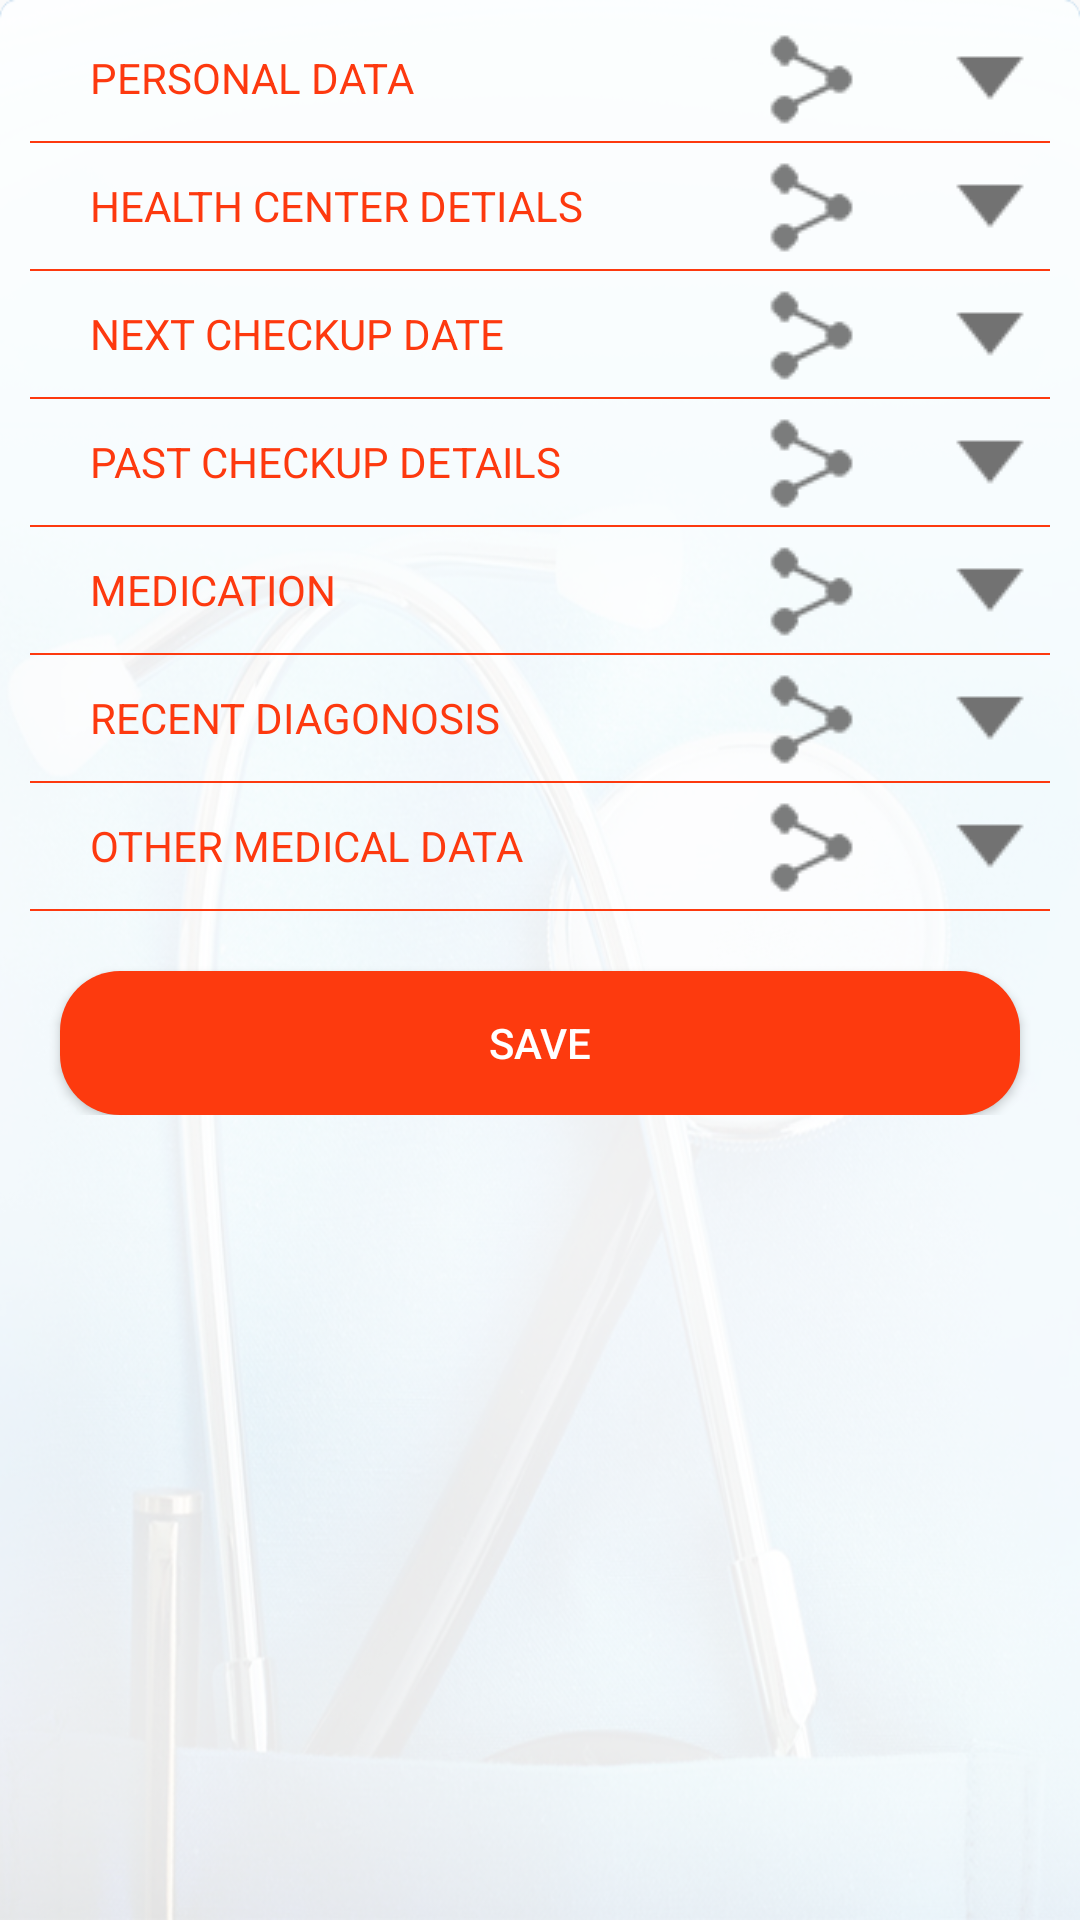

Layout XML and referenced resources for this Android screen:
<!-- AndroidManifest.xml: application theme AppTheme -->
<!-- res/layout/fragment_health_record.xml -->
<?xml version="1.0" encoding="utf-8"?>
<LinearLayout
    xmlns:android="http://schemas.android.com/apk/res/android" android:layout_width="match_parent"
    android:layout_height="match_parent"
    android:orientation="vertical">
    <include
        layout="@layout/header_health_record_tab"
        android:visibility="gone"/>

    <ScrollView
        android:layout_width="match_parent"
        android:layout_height="match_parent"
        android:background="@drawable/ic_background">

        <LinearLayout
            android:layout_width="match_parent"
            android:layout_height="match_parent"
            android:orientation="vertical">

            <LinearLayout
                android:layout_width="match_parent"
                android:layout_height="wrap_content"
                android:layout_marginTop="10dp"
                android:orientation="horizontal"
                android:weightSum="6">

                <TextView
                    android:layout_width="0dp"
                    android:layout_height="wrap_content"
                    android:layout_gravity="center"
                    android:layout_weight="4"
                    android:paddingLeft="30dp"
                    android:text="PERSONAL DATA"
                    android:textColor="@color/orange_textColor" />

                <ImageView
                    android:layout_width="0dp"
                    android:layout_height="wrap_content"
                    android:layout_weight="1"
                    android:src="@drawable/ic_share" />

                <ImageView
                    android:layout_width="0dp"
                    android:layout_height="wrap_content"
                    android:layout_weight="1"
                    android:src="@drawable/ic_downarrow" />

            </LinearLayout>

            <View
                android:layout_width="match_parent"
                android:layout_height=".5dp"
                android:layout_marginLeft="10dp"
                android:layout_marginRight="10dp"
                android:layout_marginTop="5dp"
                android:background="@color/orange_textColor" />


            <LinearLayout
                android:layout_width="match_parent"
                android:layout_height="wrap_content"
                android:layout_marginTop="5dp"
                android:orientation="horizontal"
                android:weightSum="6">

                <TextView
                    android:layout_width="0dp"
                    android:layout_height="wrap_content"
                    android:layout_gravity="center"
                    android:layout_weight="4"
                    android:paddingLeft="30dp"
                    android:text="HEALTH CENTER DETIALS"
                    android:textColor="@color/orange_textColor" />

                <ImageView
                    android:layout_width="0dp"
                    android:layout_height="wrap_content"
                    android:layout_weight="1"
                    android:src="@drawable/ic_share" />

                <ImageView
                    android:layout_width="0dp"
                    android:layout_height="wrap_content"
                    android:layout_weight="1"
                    android:src="@drawable/ic_downarrow" />

            </LinearLayout>

            <View
                android:layout_width="match_parent"
                android:layout_height=".5dp"
                android:layout_marginLeft="10dp"
                android:layout_marginRight="10dp"
                android:layout_marginTop="5dp"
                android:background="@color/orange_textColor" />

            <LinearLayout
                android:layout_width="match_parent"
                android:layout_height="wrap_content"
                android:layout_marginTop="5dp"
                android:orientation="horizontal"
                android:weightSum="6">

                <TextView
                    android:layout_width="0dp"
                    android:layout_height="wrap_content"
                    android:layout_gravity="center"
                    android:layout_weight="4"
                    android:paddingLeft="30dp"
                    android:text="NEXT CHECKUP DATE"
                    android:textColor="@color/orange_textColor" />

                <ImageView
                    android:layout_width="0dp"
                    android:layout_height="wrap_content"
                    android:layout_weight="1"
                    android:src="@drawable/ic_share" />

                <ImageView
                    android:layout_width="0dp"
                    android:layout_height="wrap_content"
                    android:layout_weight="1"
                    android:src="@drawable/ic_downarrow" />

            </LinearLayout>

            <View
                android:layout_width="match_parent"
                android:layout_height=".5dp"
                android:layout_marginLeft="10dp"
                android:layout_marginRight="10dp"
                android:layout_marginTop="5dp"
                android:background="@color/orange_textColor" />

            <LinearLayout
                android:layout_width="match_parent"
                android:layout_height="wrap_content"
                android:layout_marginTop="5dp"
                android:orientation="horizontal"
                android:weightSum="6">

                <TextView
                    android:layout_width="0dp"
                    android:layout_height="wrap_content"
                    android:layout_gravity="center"
                    android:layout_weight="4"
                    android:paddingLeft="30dp"
                    android:text="PAST CHECKUP DETAILS"
                    android:textColor="@color/orange_textColor" />

                <ImageView
                    android:layout_width="0dp"
                    android:layout_height="wrap_content"
                    android:layout_weight="1"
                    android:src="@drawable/ic_share" />

                <ImageView
                    android:layout_width="0dp"
                    android:layout_height="wrap_content"
                    android:layout_weight="1"
                    android:src="@drawable/ic_downarrow" />

            </LinearLayout>

            <View
                android:layout_width="match_parent"
                android:layout_height=".5dp"
                android:layout_marginLeft="10dp"
                android:layout_marginRight="10dp"
                android:layout_marginTop="5dp"
                android:background="@color/orange_textColor" />

            <LinearLayout
                android:layout_width="match_parent"
                android:layout_height="wrap_content"
                android:layout_marginTop="5dp"
                android:orientation="horizontal"
                android:weightSum="6">

                <TextView
                    android:layout_width="0dp"
                    android:layout_height="wrap_content"
                    android:layout_gravity="center"
                    android:layout_weight="4"
                    android:paddingLeft="30dp"
                    android:text="MEDICATION"
                    android:textColor="@color/orange_textColor" />

                <ImageView
                    android:layout_width="0dp"
                    android:layout_height="wrap_content"
                    android:layout_weight="1"
                    android:src="@drawable/ic_share" />

                <ImageView
                    android:layout_width="0dp"
                    android:layout_height="wrap_content"
                    android:layout_weight="1"
                    android:src="@drawable/ic_downarrow" />

            </LinearLayout>

            <View
                android:layout_width="match_parent"
                android:layout_height=".5dp"
                android:layout_marginLeft="10dp"
                android:layout_marginRight="10dp"
                android:layout_marginTop="5dp"
                android:background="@color/orange_textColor" />

            <LinearLayout
                android:layout_width="match_parent"
                android:layout_height="wrap_content"
                android:layout_marginTop="5dp"
                android:orientation="horizontal"
                android:weightSum="6">

                <TextView
                    android:layout_width="0dp"
                    android:layout_height="wrap_content"
                    android:layout_gravity="center"
                    android:layout_weight="4"
                    android:paddingLeft="30dp"
                    android:text="RECENT DIAGONOSIS"
                    android:textColor="@color/orange_textColor" />

                <ImageView
                    android:layout_width="0dp"
                    android:layout_height="wrap_content"
                    android:layout_weight="1"
                    android:src="@drawable/ic_share" />

                <ImageView
                    android:layout_width="0dp"
                    android:layout_height="wrap_content"
                    android:layout_weight="1"
                    android:src="@drawable/ic_downarrow" />

            </LinearLayout>

            <View
                android:layout_width="match_parent"
                android:layout_height=".5dp"
                android:layout_marginLeft="10dp"
                android:layout_marginRight="10dp"
                android:layout_marginTop="5dp"
                android:background="@color/orange_textColor" />

            <LinearLayout
                android:layout_width="match_parent"
                android:layout_height="wrap_content"
                android:layout_marginTop="5dp"
                android:orientation="horizontal"
                android:weightSum="6">

                <TextView
                    android:layout_width="0dp"
                    android:layout_height="wrap_content"
                    android:layout_gravity="center"
                    android:layout_weight="4"
                    android:paddingLeft="30dp"
                    android:text="OTHER MEDICAL DATA"
                    android:textColor="@color/orange_textColor" />

                <ImageView
                    android:layout_width="0dp"
                    android:layout_height="wrap_content"
                    android:layout_weight="1"
                    android:src="@drawable/ic_share" />

                <ImageView
                    android:layout_width="0dp"
                    android:layout_height="wrap_content"
                    android:layout_weight="1"
                    android:src="@drawable/ic_downarrow" />

            </LinearLayout>

            <View
                android:layout_width="match_parent"
                android:layout_height=".5dp"
                android:layout_marginLeft="10dp"
                android:layout_marginRight="10dp"
                android:layout_marginTop="5dp"
                android:background="@color/orange_textColor" />

            <Button
                android:layout_width="match_parent"
                android:layout_height="wrap_content"
                android:layout_gravity="center"
                android:layout_marginLeft="20dp"
                android:layout_marginRight="20dp"
                android:layout_marginTop="20dp"
                android:background="@drawable/round_button"
                android:text="Save"
                android:textColor="@color/white" />
        </LinearLayout>


    </ScrollView>


</LinearLayout>
<!-- res/layout/header_health_record_tab.xml (included above) -->
<?xml version="1.0" encoding="utf-8"?>
<LinearLayout xmlns:android="http://schemas.android.com/apk/res/android"
    android:layout_width="match_parent"
    android:layout_height="wrap_content"
    android:orientation="vertical"
    android:background="@color/orange_header">

    <LinearLayout
        android:layout_width="match_parent"
        android:layout_height="wrap_content"
        android:orientation="horizontal"
        android:layout_marginLeft="10dp"
        android:background="@drawable/round_tab"
        android:layout_marginRight="10dp"
        android:weightSum="2">



        <Button
            android:id="@+id/btnwearable"
            android:layout_width="0dp"
            android:layout_height="wrap_content"
            android:layout_weight="1"
            android:text="Patient's information"
            android:textAllCaps="false"
            android:textColor="#b92907"
            android:background="@drawable/round_tab"

            android:textSize="15sp" />

        <Button
            android:id="@+id/btnNFCTab"
            android:layout_width="0dp"
            android:layout_height="wrap_content"
            android:layout_weight="1"
            android:text="NFC"
            android:textAllCaps="false"
            android:textColor="@color/black"
            android:background="@drawable/round_tab"
            android:textSize="15sp" />

    </LinearLayout>
</LinearLayout>
<!-- resources referenced by this layout -->
<resources>
  <color name="black">#000000</color>
  <color name="orange_header">#fd3a0e</color>
  <color name="orange_textColor">#fd390f</color>
  <color name="white">#FFFFFF</color>
  <!-- drawable ic_background: png bitmap (drawable, 389856 bytes) -->
  <!-- drawable ic_downarrow: png bitmap (drawable, 2996 bytes) -->
  <!-- drawable ic_share: png bitmap (drawable, 3341 bytes) -->
  <!-- drawable round_button (drawable) -->
  <?xml version="1.0" encoding="utf-8"?>
  <shape xmlns:android="http://schemas.android.com/apk/res/android"
      android:shape="rectangle">
      <solid android:color="@color/orange_header" />
      <corners android:bottomRightRadius="20dp"
          android:bottomLeftRadius="20dp"
          android:topRightRadius="20dp"
          android:topLeftRadius="20dp"/>
  </shape>
  <!-- drawable round_tab (drawable) -->
  <?xml version="1.0" encoding="utf-8"?>
  <shape xmlns:android="http://schemas.android.com/apk/res/android"
      android:shape="rectangle">
      <solid android:color="@color/white" />
      <corners android:bottomRightRadius="0dp"
          android:bottomLeftRadius="0dp"
          android:topRightRadius="8dp"
          android:topLeftRadius="8dp"/>
  </shape>
  <style name="AppTheme" parent="Theme.AppCompat.Light.NoActionBar">
          
          <item name="colorPrimary">@color/colorPrimary</item>
          <item name="colorPrimaryDark">@color/colorPrimaryDark</item>
          <item name="colorAccent">@color/colorAccent</item>
      </style>
  <color name="colorPrimary">#fd3a0e</color>
  <color name="colorPrimaryDark">#303F9F</color>
  <color name="colorAccent">#bc2707</color>
</resources>
